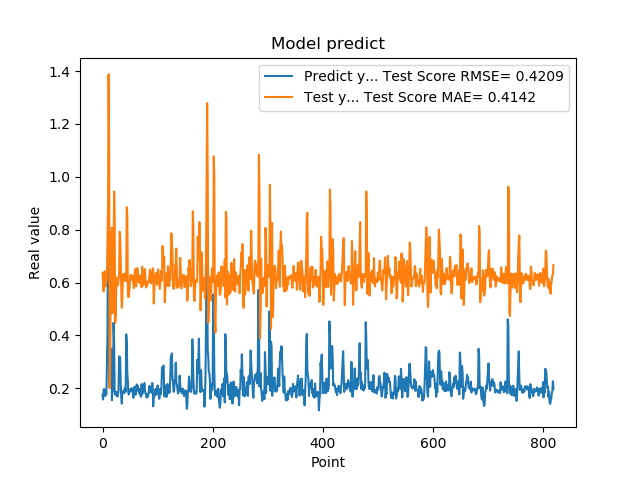

The table this chart was drawn from, first rows:
1.742661595344543457e-01, 6.362571060766119002e-01
1.572303026914596558e-01, 5.979706177613929308e-01
1.941800117492676059e-01, 5.663518242197311814e-01
1.970258951187133512e-01, 6.303222161334510742e-01
1.859861761331558505e-01, 6.425524967750846361e-01
1.705197989940643033e-01, 6.056834152191616916e-01
1.844120919704437256e-01, 5.846903612224901847e-01
1.779371052980423251e-01, 6.099669188852487878e-01
3.004232645034790039e-01, 6.102666484014847015e-01
3.969086110591887873e-01, 7.623971188984713931e-01
8.820003867149353027e-01, 8.869693661700781551e-01
6.841114759445190430e-01, 1.387723129515102460e+00
2.116497457027435580e-01, 1.093218133733177888e+00
2.014262527227401733e-01, 2.004273089401172880e-01
2.061583995819092074e-01, 3.317754222727241076e-01
3.160260915756225586e-01, 6.211426170619005482e-01
3.489396274089813232e-01, 7.715519098657073194e-01
1.544443815946578979e-01, 8.075616385961611465e-01
1.959947794675827026e-01, 4.835651087045834129e-01
1.894801408052444180e-01, 5.272486937041224175e-01
4.474425017833709162e-01, 6.343342657614867708e-01
3.771362304687500555e-01, 9.444684858086688228e-01
1.889318972826004028e-01, 8.491045940201117359e-01
1.752775162458419522e-01, 4.472415070894502076e-01
1.822472065687180121e-01, 4.822856145294414087e-01
1.866402029991149902e-01, 6.051539223469157847e-01
1.715678423643112183e-01, 6.187131156115686093e-01
1.676391065120696744e-01, 5.949076238144135331e-01
1.773854047060013095e-01, 5.881526809040465986e-01
1.872433423995972235e-01, 6.098343286060078361e-01
3.204146027565002441e-01, 6.243590513646269935e-01
3.134283721446990967e-01, 7.923604258383404320e-01
3.171058297157288153e-01, 7.722791026566567796e-01
2.202603369951247891e-01, 6.965339784053683481e-01
1.659800857305526733e-01, 5.725419083972561607e-01
1.415748745203018188e-01, 5.046535403869731873e-01
1.852595061063766479e-01, 5.367203169895292669e-01
1.814238876104354858e-01, 6.246984931252048678e-01
1.905867606401443481e-01, 6.322139920167794136e-01
1.810430586338043213e-01, 6.178160003315592563e-01
1.954265981912612915e-01, 6.073460658712013238e-01
2.029463946819305142e-01, 6.208826622001860640e-01
1.862521618604660034e-01, 6.357880720670163743e-01
4.038094580173492432e-01, 6.049800173237075418e-01
3.743042349815369207e-01, 8.851315805225047351e-01
2.572054266929626465e-01, 8.490747632282246160e-01
2.253161966800689420e-01, 5.632144545384447643e-01
1.787700653076171875e-01, 5.447385260962539499e-01
1.761920750141143799e-01, 5.567600374847513356e-01
1.861467957496643066e-01, 5.752445798779690644e-01
1.954011768102645874e-01, 6.162698257210765806e-01
1.907722949981689176e-01, 6.293261190607254418e-01
1.898660957813262939e-01, 6.168359685994105890e-01
2.001174986362457275e-01, 6.102785982366353279e-01
1.922753006219863892e-01, 6.264535418933808719e-01
1.810636967420578003e-01, 6.163086400943398324e-01
1.635809391736984530e-01, 5.959745118783850160e-01
1.916799396276473999e-01, 5.790724509624796124e-01
2.058236002922058105e-01, 6.226621151781626118e-01
1.857409924268722812e-01, 6.503019926049643518e-01
1.752161234617233276e-01, 6.064463529625113702e-01
... 759 more rows
